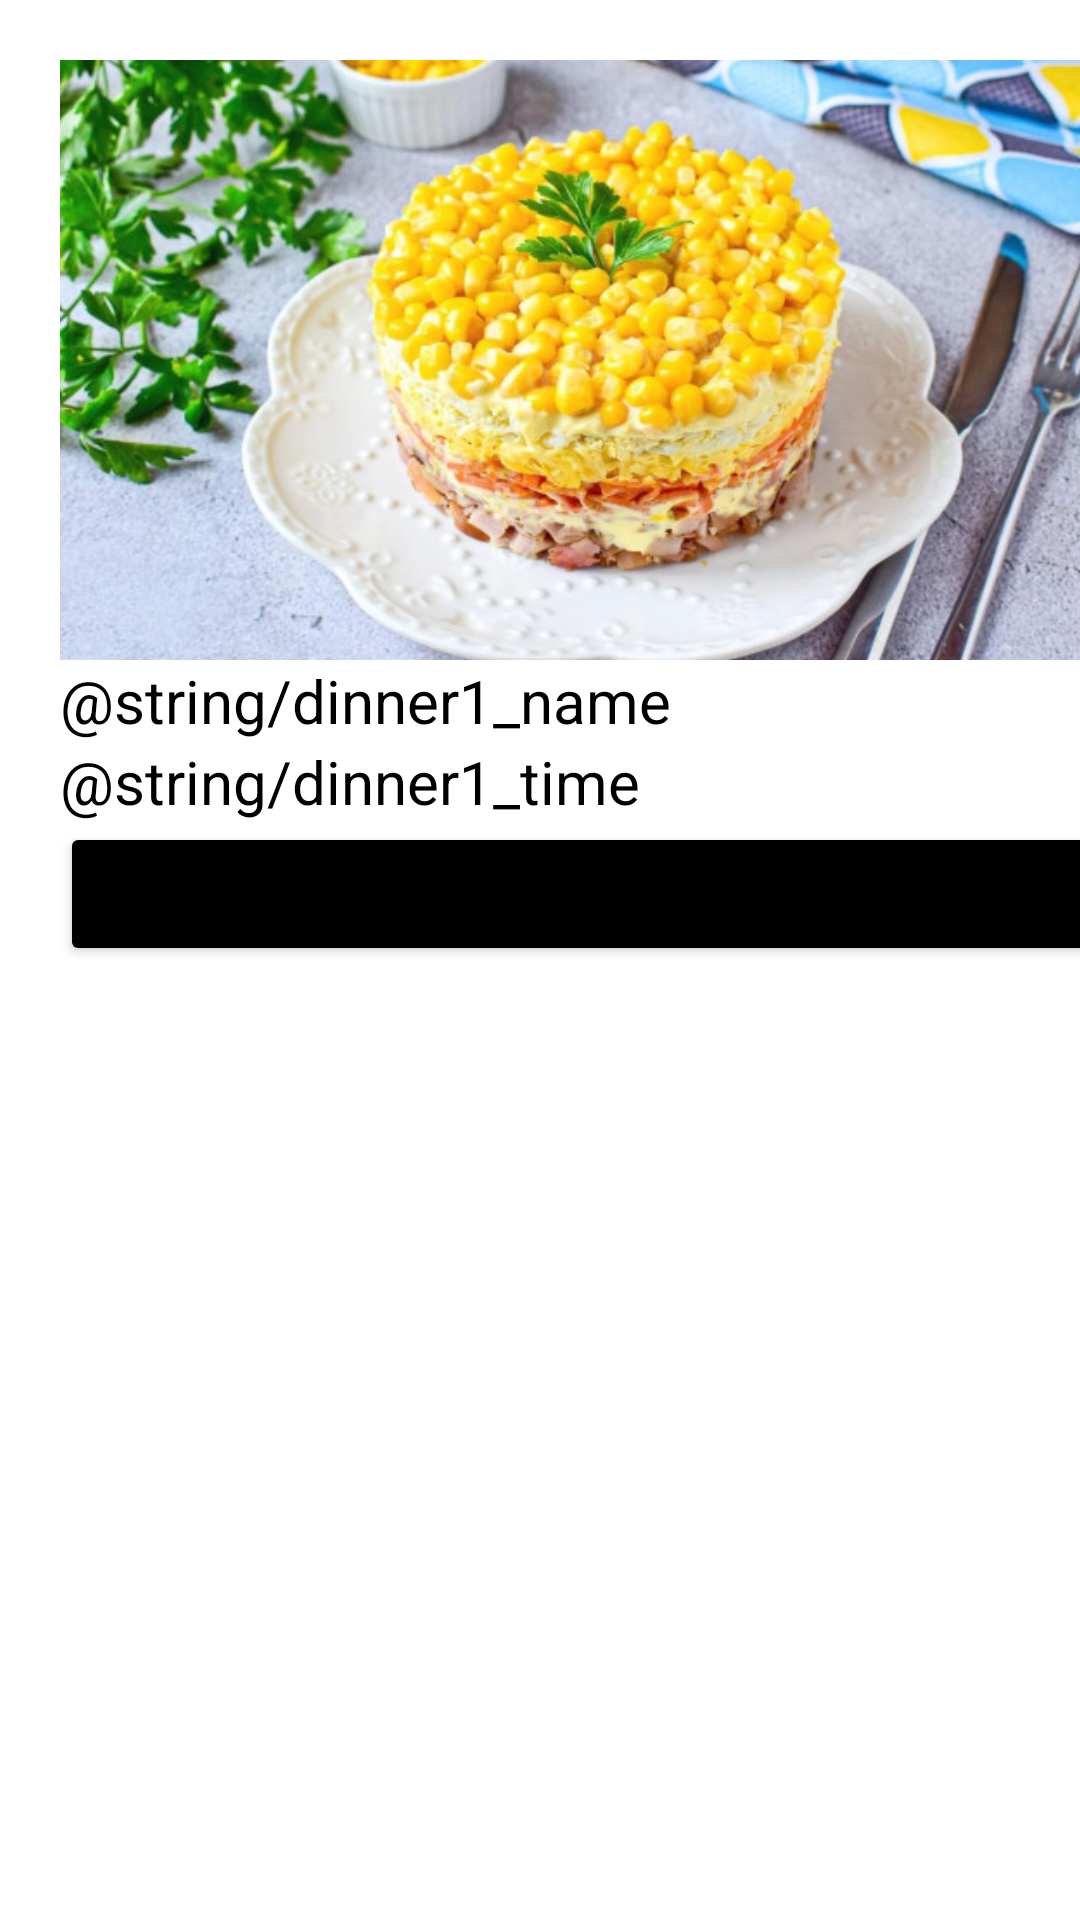

The Android layout XML behind this screen, and the referenced resources:
<!-- AndroidManifest.xml: application theme Theme.LR_Cook -->
<!-- res/layout/activity_dinner.xml -->
<?xml version="1.0" encoding="utf-8"?>
<androidx.constraintlayout.widget.ConstraintLayout xmlns:android="http://schemas.android.com/apk/res/android"
    xmlns:app="http://schemas.android.com/apk/res-auto"
    xmlns:tools="http://schemas.android.com/tools"
    android:layout_width="match_parent"
    android:layout_height="match_parent"
    tools:context=".DinnerActivity">

    <ScrollView
        android:layout_width="409dp"
        android:layout_height="729dp"
        tools:layout_editor_absoluteX="1dp"
        tools:layout_editor_absoluteY="1dp">

        <LinearLayout
            android:layout_width="match_parent"
            android:layout_height="wrap_content"
            android:layout_margin="20dp"
            android:orientation="vertical">

            <ImageView
                android:id="@+id/imageView2"
                android:layout_width="match_parent"
                android:layout_height="200dp"
                android:scaleType="centerCrop"
                app:srcCompat="@drawable/dinner1" />

            <TextView
                android:id="@+id/textView7"
                android:layout_width="match_parent"
                android:layout_height="wrap_content"
                android:gravity="start"
                android:text="@string/dinner1_name"
                android:textColor="#000000"
                android:textSize="20sp" />

            <TextView
                android:id="@+id/textView13"
                android:layout_width="match_parent"
                android:layout_height="wrap_content"
                android:gravity="start"
                android:text="@string/dinner1_time"
                android:textColor="#000000"
                android:textSize="20sp" />

            <Button
                android:id="@+id/button_dinner1"
                android:layout_width="match_parent"
                android:layout_height="wrap_content"
                android:layout_marginBottom="30dp"
                android:backgroundTint="#000000"
                android:onClick="show_dinner1"
                android:text="@string/btn_next" />
        </LinearLayout>
    </ScrollView>
</androidx.constraintlayout.widget.ConstraintLayout>
<!-- resources referenced by this layout -->
<resources>
  <!-- drawable dinner1: png bitmap (drawable, 112420 bytes) -->
  <string name="btn_next">Далее</string>
  <string name="dinner1_name">SALAD WITH SMOKED BREAST AND KOREAN CARROTS</string>
  <string name="dinner1_time">40 min</string>
  <style name="Theme.LR_Cook" parent="Theme.MaterialComponents.DayNight.DarkActionBar">
          
          <item name="colorPrimary">@color/purple_500</item>
          <item name="colorPrimaryVariant">@color/purple_700</item>
          <item name="colorOnPrimary">@color/white</item>
          
          <item name="colorSecondary">@color/teal_200</item>
          <item name="colorSecondaryVariant">@color/teal_700</item>
          <item name="colorOnSecondary">@color/black</item>
          
          <item name="android:statusBarColor">?attr/colorPrimaryVariant</item>
          
      </style>
  <!-- not gathered from this repository: default colours our renderer supplied (Android Studio template values) -->
  <color name="purple_500">#FF6200EE</color>
  <color name="purple_700">#FF3700B3</color>
  <color name="teal_200">#FF03DAC5</color>
  <color name="teal_700">#FF018786</color>
  <color name="black">#FF000000</color>
  <color name="white">#FFFFFFFF</color>
</resources>
